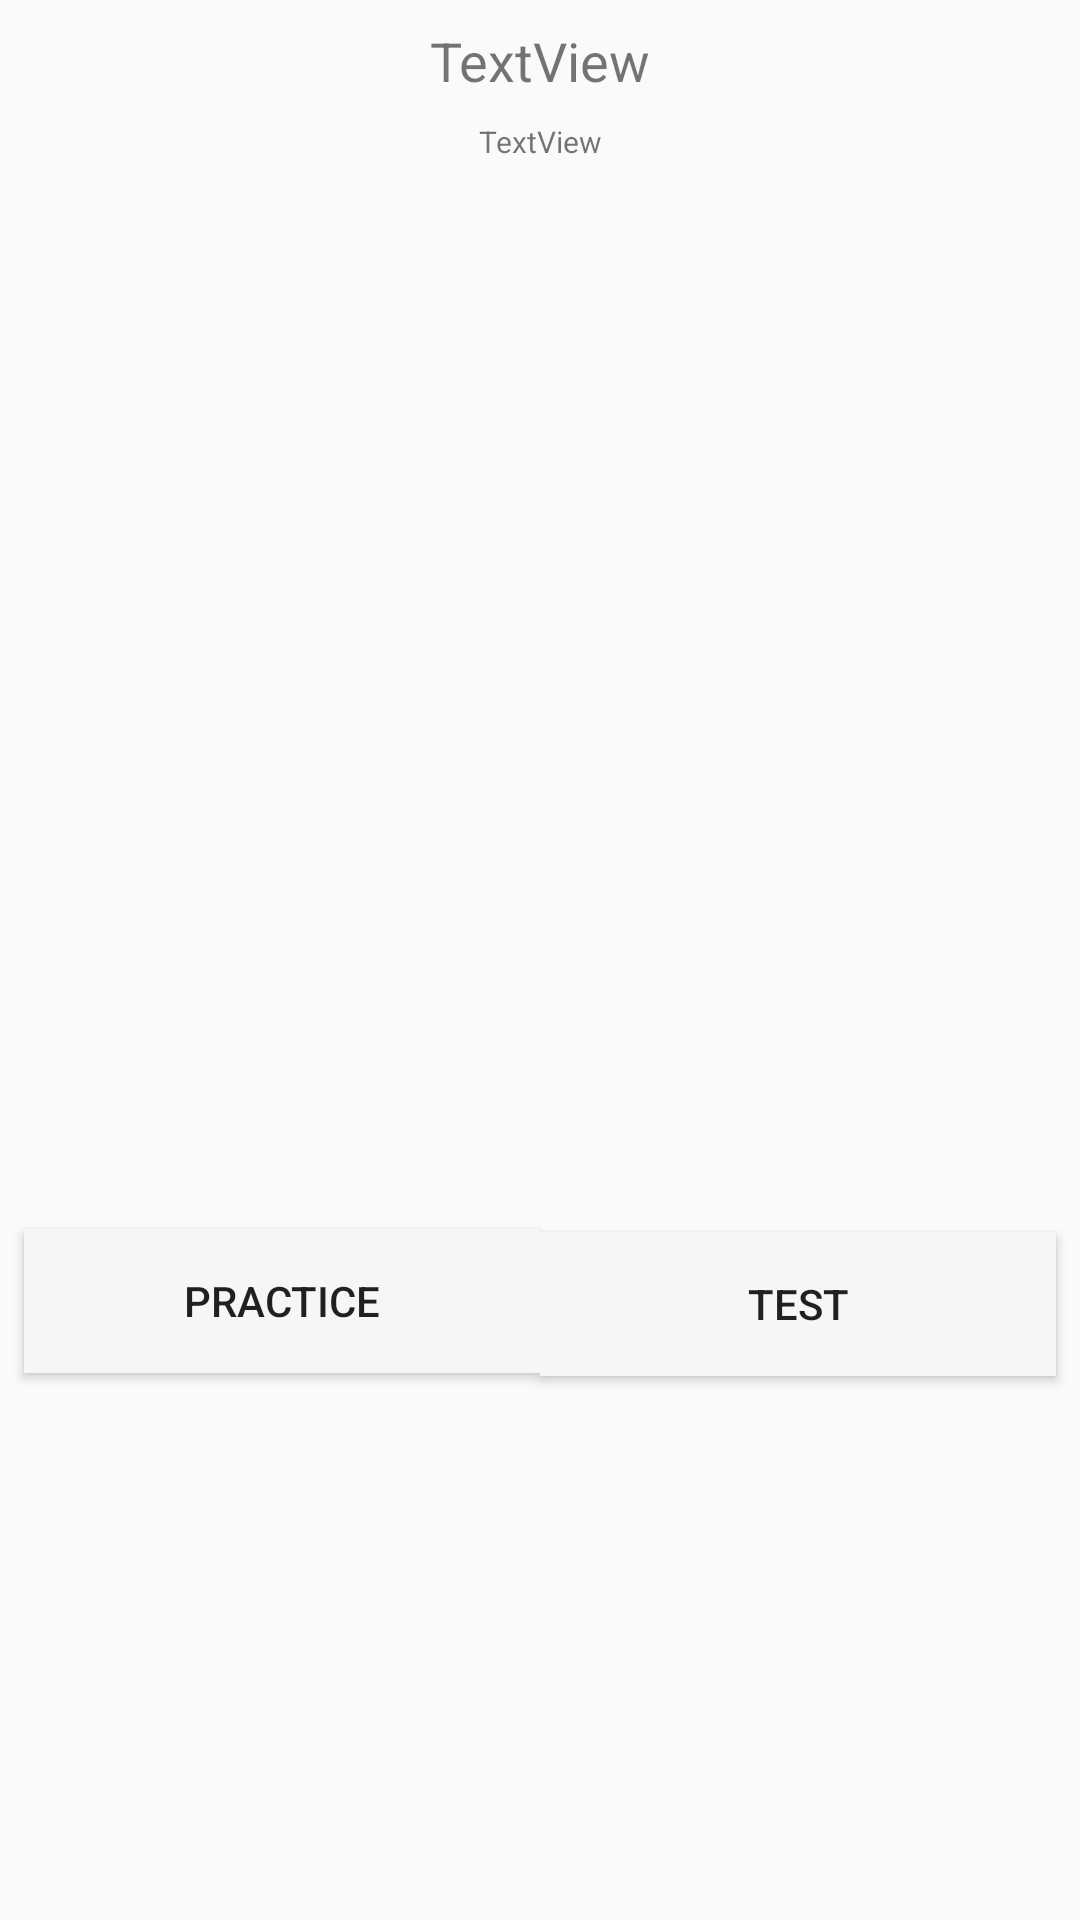

Reconstruct the res/layout file that produces this screen, plus the resources it refers to.
<!-- AndroidManifest.xml: application theme AppTheme -->
<!-- res/layout/rv_tasks.xml -->
<?xml version="1.0" encoding="utf-8"?>
<android.support.constraint.ConstraintLayout xmlns:android="http://schemas.android.com/apk/res/android"
                                             xmlns:app="http://schemas.android.com/apk/res-auto"
                                             xmlns:tools="http://schemas.android.com/tools"
                                             android:layout_width="match_parent"
                                             android:layout_height="wrap_content">

    <TextView
            android:text="TextView"
            android:layout_width="wrap_content"
            android:layout_height="wrap_content"
            android:id="@+id/tvTitleTask" android:layout_marginTop="8dp"
            app:layout_constraintTop_toTopOf="parent" app:layout_constraintStart_toStartOf="parent"
            android:layout_marginStart="8dp"
            android:textSize="18sp" android:layout_marginEnd="8dp" app:layout_constraintEnd_toEndOf="parent"/>
    <TextView
            android:text="TextView"
            android:layout_width="wrap_content"
            android:layout_height="wrap_content"
            android:id="@+id/tvDescTask" app:layout_constraintStart_toStartOf="parent" android:layout_marginStart="8dp"
            android:layout_marginTop="8dp" app:layout_constraintTop_toBottomOf="@+id/tvTitleTask"
            android:textSize="10sp"
            android:layout_marginEnd="8dp" app:layout_constraintEnd_toEndOf="parent"/>
    <Button
            android:text="@string/task_practice"
            android:layout_width="0dp"
            android:layout_height="wrap_content"
            android:id="@+id/btnPractice" app:layout_constraintStart_toStartOf="parent"
            android:layout_marginStart="8dp" android:layout_marginBottom="8dp"
            app:layout_constraintBottom_toBottomOf="parent"
            app:layout_constraintHorizontal_bias="0.5"
            app:layout_constraintEnd_toStartOf="@+id/btnTest" android:visibility="visible"
            android:layout_marginTop="8dp" app:layout_constraintVertical_bias="0.666"
            app:layout_constraintTop_toBottomOf="@+id/tvDescTask" android:background="@color/colorAfter"/>
    <Button
            android:text="@string/task_test"
            android:layout_width="0dp"
            android:layout_height="wrap_content"
            android:id="@+id/btnTest" app:layout_constraintStart_toEndOf="@+id/btnPractice"
            app:layout_constraintHorizontal_bias="0.5" app:layout_constraintEnd_toEndOf="parent"
            android:layout_marginEnd="8dp" android:visibility="visible" android:layout_marginTop="8dp"
            android:layout_marginBottom="8dp"
            app:layout_constraintBottom_toBottomOf="parent" app:layout_constraintVertical_bias="0.668"
            app:layout_constraintTop_toBottomOf="@+id/tvDescTask" android:background="@color/colorAfter"/>
</android.support.constraint.ConstraintLayout>
<!-- resources referenced by this layout -->
<resources>
  <color name="colorAfter">#F5F6F8</color>
  <string name="task_practice">PRACTICE</string>
  <string name="task_test">TEST</string>
  <style name="AppTheme" parent="Theme.AppCompat.Light.DarkActionBar">
          
          <item name="colorPrimary">@color/colorPrimary</item>
          <item name="colorPrimaryDark">@color/colorPrimaryDark</item>
          <item name="colorAccent">@color/colorAccent</item>
      </style>
  <color name="colorPrimary">#fafae7</color>
  <color name="colorPrimaryDark">#11dd11</color>
  <color name="colorAccent">#22d2dd</color>
</resources>
